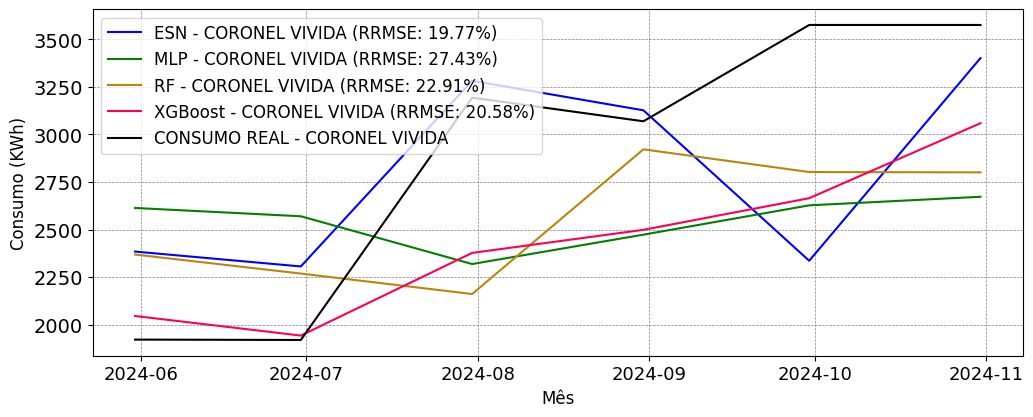

Values plotted in this chart, from the file beside it:
; MAPE; RRMSE
ESN; 0.1473; 0.1977
MLP; 0.2806; 0.2743
RF; 0.203; 0.2291
XGBoost; 0.1528; 0.2058
